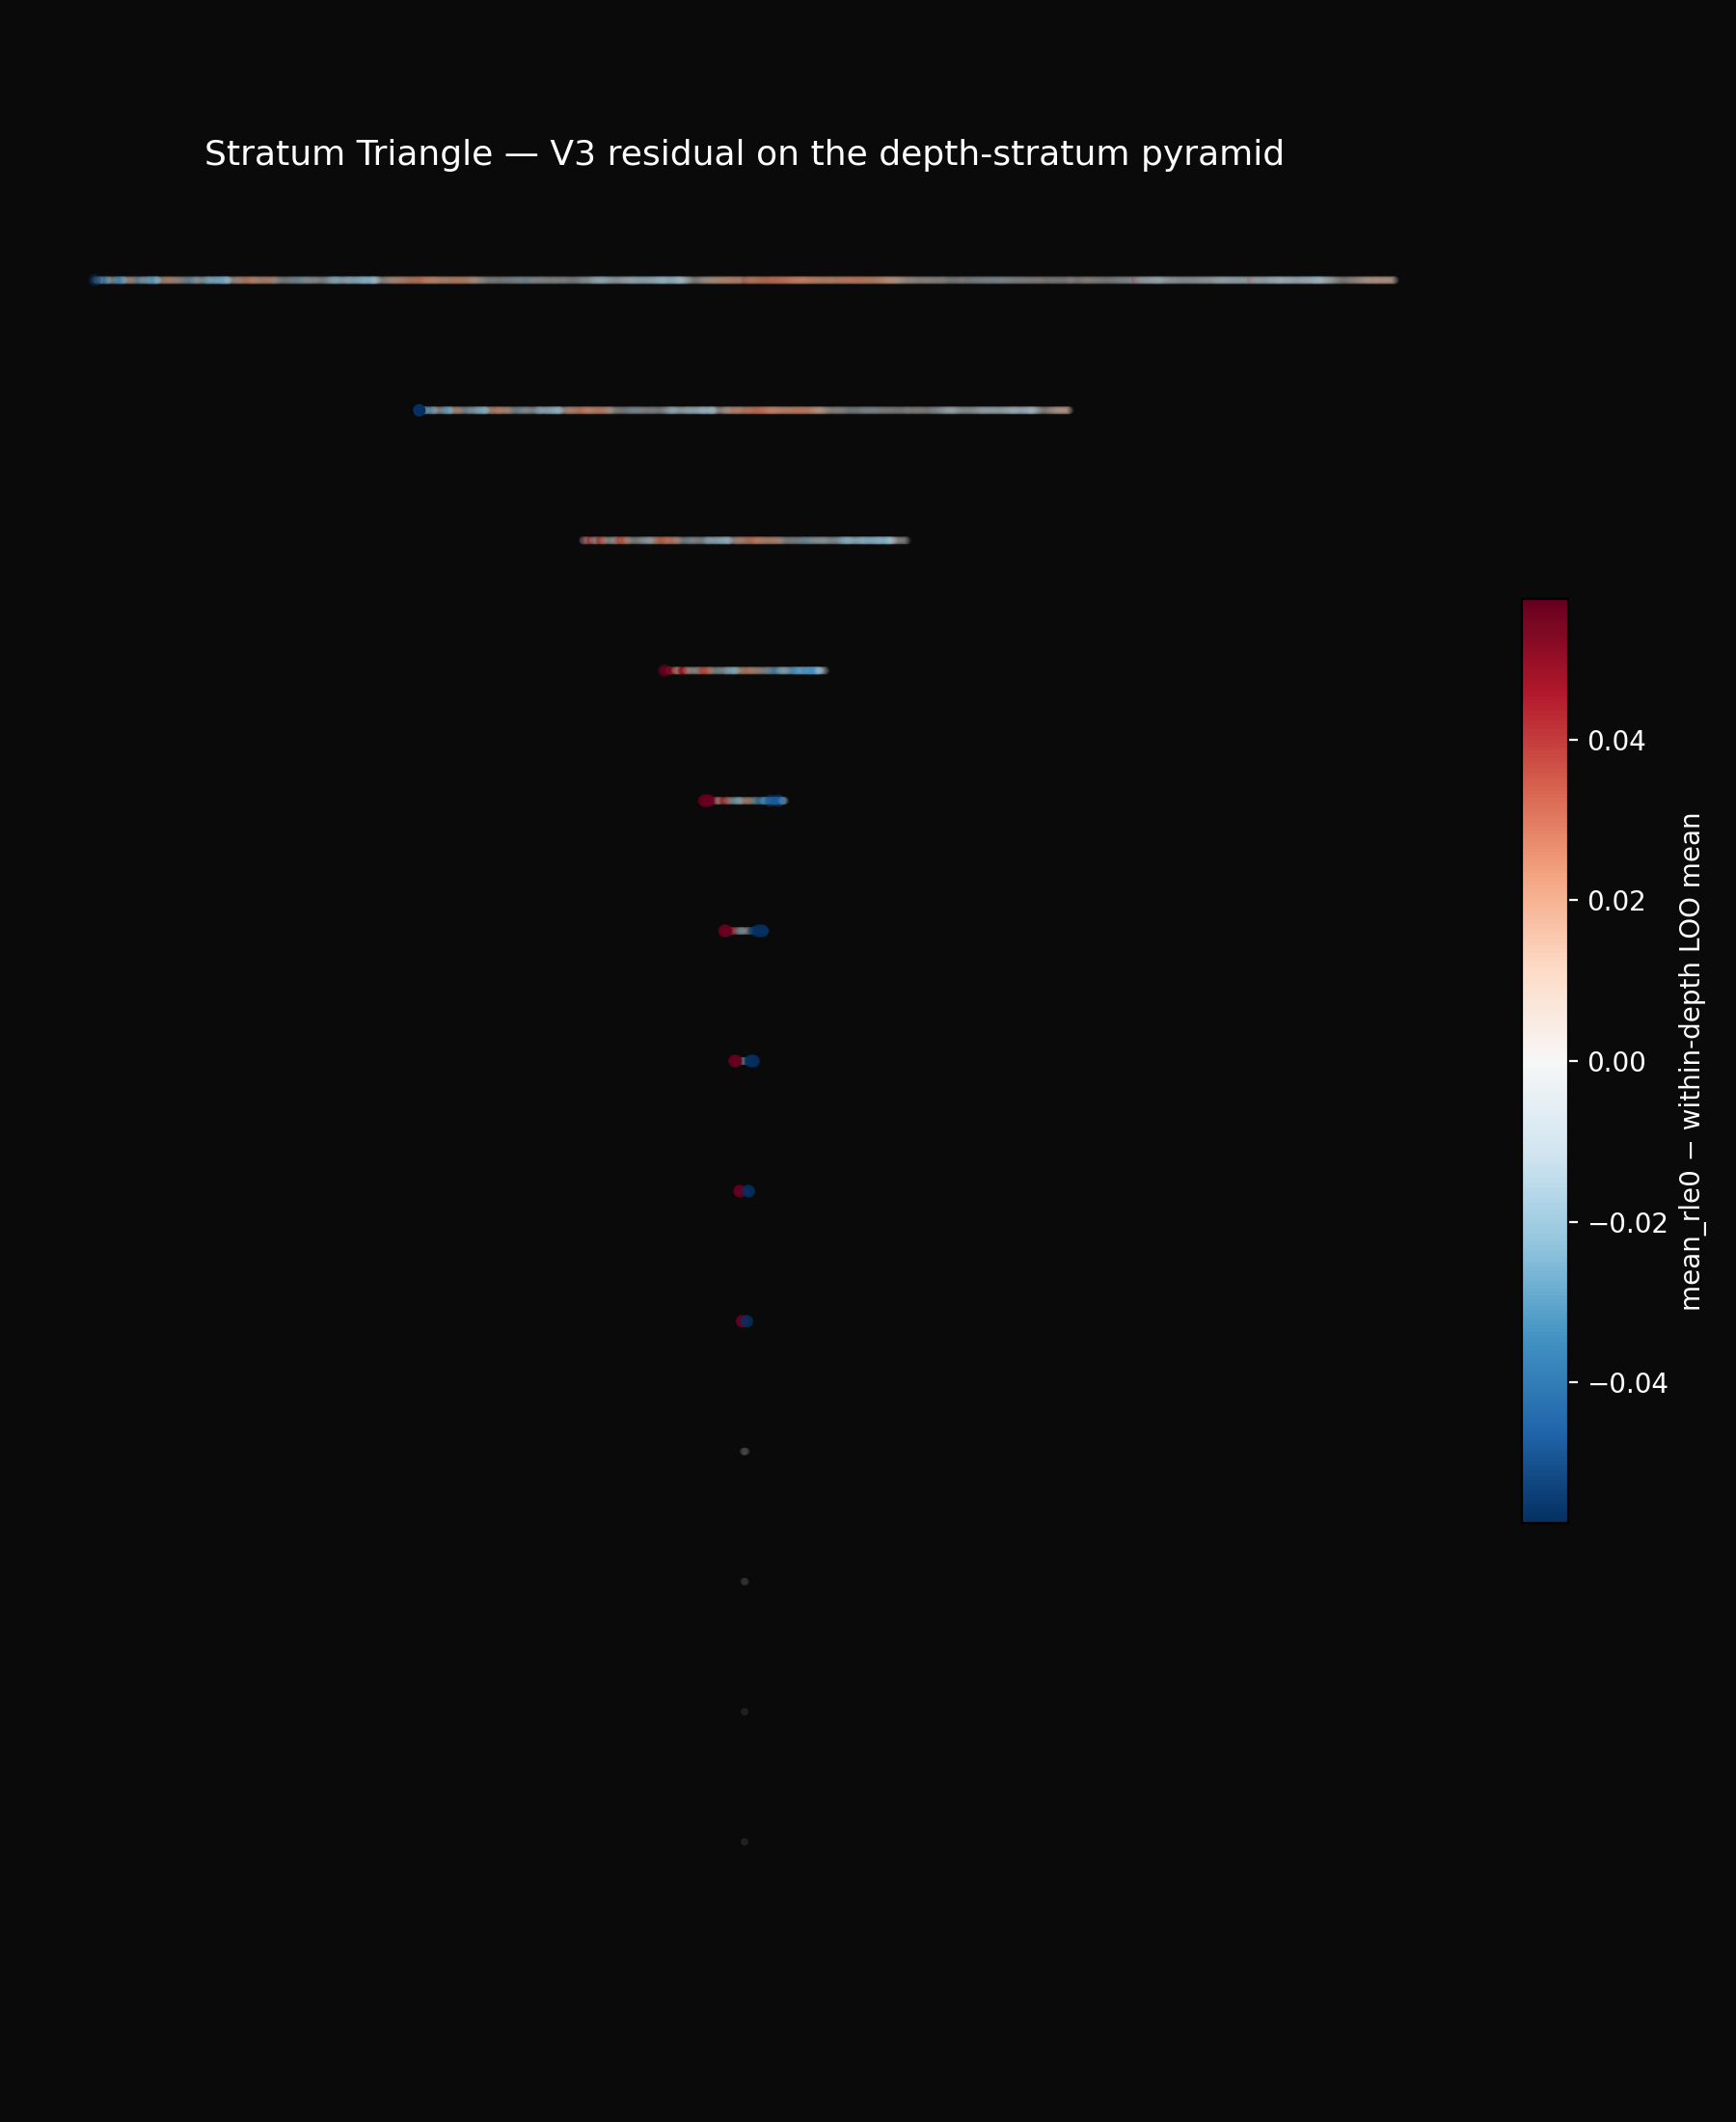

The Python source for this figure:
"""
stratum_triangle.py — Variant B: triangular layout colored by V3 residual.

Vertical axis is v_2, growing downward from v_2=0 at the top. Each row is
centred horizontally and has width proportional to its stratum size, so
row v_2=0 (2048 monoids) is the widest and each successive row is
half as wide. Cells inside a row are placed at evenly-spaced positions
in order of their odd part. The result is a sharp downward-narrowing
pyramid that mirrors the actual stratum structure of the data.

Color is the V3 residual on a diverging scale; alpha is driven by
|z_res| through a sigmoid centred at |z|=2. Dots only.

Reads ../../forest/valuation/tree_signatures.npz and rederives the
residual + z_res locally, the same way residual_map.py does.
"""

import os
import numpy as np
import matplotlib
matplotlib.use('Agg')
import matplotlib.pyplot as plt
import matplotlib.cm as mplcm
from matplotlib.colors import TwoSlopeNorm

_here = os.path.dirname(os.path.abspath(__file__))
_cache_path = os.path.join(
    _here, '..', '..', 'forest', 'valuation', 'tree_signatures.npz'
)


# ── Constants ────────────────────────────────────────────────────────

MIN_V2_SUPPORT = 8
BLOCKS = 8

TOP_WIDTH = 2.0           # row v_2=0 spans [-1, +1]
ROW_HEIGHT = 0.20         # vertical spacing between rows


# ── Load cache and rederive residual + z_res ────────────────────────

cache = np.load(_cache_path)
ns = cache['ns']
v2 = cache['v2']
odd_part = cache['odd_part']
mean_rle0 = cache['mean_rle0']
block_means = cache['rle0_block_means']

V2_MAX = int(v2.max())
res_by_n = np.full(len(ns), np.nan, dtype=np.float64)
z_by_n = np.full(len(ns), np.nan, dtype=np.float64)
support_mask = np.zeros(V2_MAX + 1, dtype=bool)

for t in range(V2_MAX + 1):
    sel = (v2 == t)
    cnt = int(sel.sum())
    if cnt < MIN_V2_SUPPORT:
        continue
    support_mask[t] = True

    sum_t = mean_rle0[sel].sum()
    loo_mean = (sum_t - mean_rle0[sel]) / (cnt - 1)
    res_by_n[sel] = mean_rle0[sel] - loo_mean

    bt = block_means[sel]
    bsum = bt.sum(axis=0)
    loo_block = (bsum[None, :] - bt) / (cnt - 1)
    bres = bt - loo_block
    rmean = bres.mean(axis=1)
    rstd = bres.std(axis=1, ddof=1)
    sem = rstd / np.sqrt(BLOCKS)
    z_by_n[sel] = np.where(sem > 0, rmean / sem, 0.0)


# ── Triangular coordinates ──────────────────────────────────────────

top_count = int((v2 == 0).sum())
xs = np.zeros(len(ns), dtype=np.float64)
ys = np.zeros(len(ns), dtype=np.float64)

for t in range(V2_MAX + 1):
    sel_idx = np.where(v2 == t)[0]
    cnt = len(sel_idx)
    if cnt == 0:
        continue
    # Order columns by odd_part ascending so m=1 lands at the leftmost edge
    order = np.argsort(odd_part[sel_idx])
    sorted_idx = sel_idx[order]
    row_width = TOP_WIDTH * (cnt / top_count)
    if cnt > 1:
        positions = np.linspace(-row_width / 2, row_width / 2, cnt)
    else:
        positions = np.array([0.0])
    xs[sorted_idx] = positions
    ys[sorted_idx] = -t * ROW_HEIGHT


# ── Diverging norm + sigmoid alpha ──────────────────────────────────

finite_res = res_by_n[np.isfinite(res_by_n)]
lim = float(np.percentile(np.abs(finite_res), 98)) or 1.0
norm = TwoSlopeNorm(vcenter=0.0, vmin=-lim, vmax=lim)
cmap = plt.get_cmap('RdBu_r')


def alpha_curve(z):
    """Sigmoid centred at |z|=2 with steepness 1.5."""
    az = np.abs(z)
    return 1.0 / (1.0 + np.exp(-(az - 2.0) * 1.5))


# ── Render ──────────────────────────────────────────────────────────

fig, ax = plt.subplots(figsize=(9, 11), facecolor='#0a0a0a')
ax.set_facecolor('#0a0a0a')

v2_int = v2.astype(np.int64)
under = ~support_mask[v2_int]
if under.any():
    ax.scatter(
        xs[under], ys[under],
        c='#555555', s=8, alpha=0.30,
        edgecolor='none', zorder=2,
    )

sup_finite = (~under) & np.isfinite(res_by_n)
faint = sup_finite & (np.abs(z_by_n) < 1.5)
bright = sup_finite & (np.abs(z_by_n) >= 1.5)

for stage_mask, base_size, zorder in [(faint, 9, 3), (bright, 22, 4)]:
    if not stage_mask.any():
        continue
    rgba = cmap(norm(res_by_n[stage_mask]))
    rgba[:, 3] = alpha_curve(z_by_n[stage_mask])
    ax.scatter(
        xs[stage_mask], ys[stage_mask],
        c=rgba, s=base_size,
        edgecolor='none', zorder=zorder,
    )

ax.set_aspect('equal')
ax.axis('off')
ax.set_title(
    'Stratum Triangle — V3 residual on the depth-stratum pyramid',
    color='white', fontsize=13, pad=14,
)

sm = mplcm.ScalarMappable(norm=norm, cmap=cmap)
sm.set_array([])
cb = plt.colorbar(sm, ax=ax, fraction=0.03, pad=0.04)
cb.set_label('mean_rle0 − within-depth LOO mean', color='white')
cb.ax.yaxis.set_tick_params(color='white')
plt.setp(plt.getp(cb.ax.axes, 'yticklabels'), color='white')

plt.tight_layout()
out = os.path.join(_here, 'stratum_triangle.png')
plt.savefig(out, dpi=200, facecolor='#0a0a0a')
print(f"Wrote {out}")
print(f"  {len(ns)} monoids; "
      f"{int(under.sum())} under-supported (grey); "
      f"{int(bright.sum())} bright (|z|>=1.5); "
      f"{int(faint.sum())} faint (|z|<1.5)")
